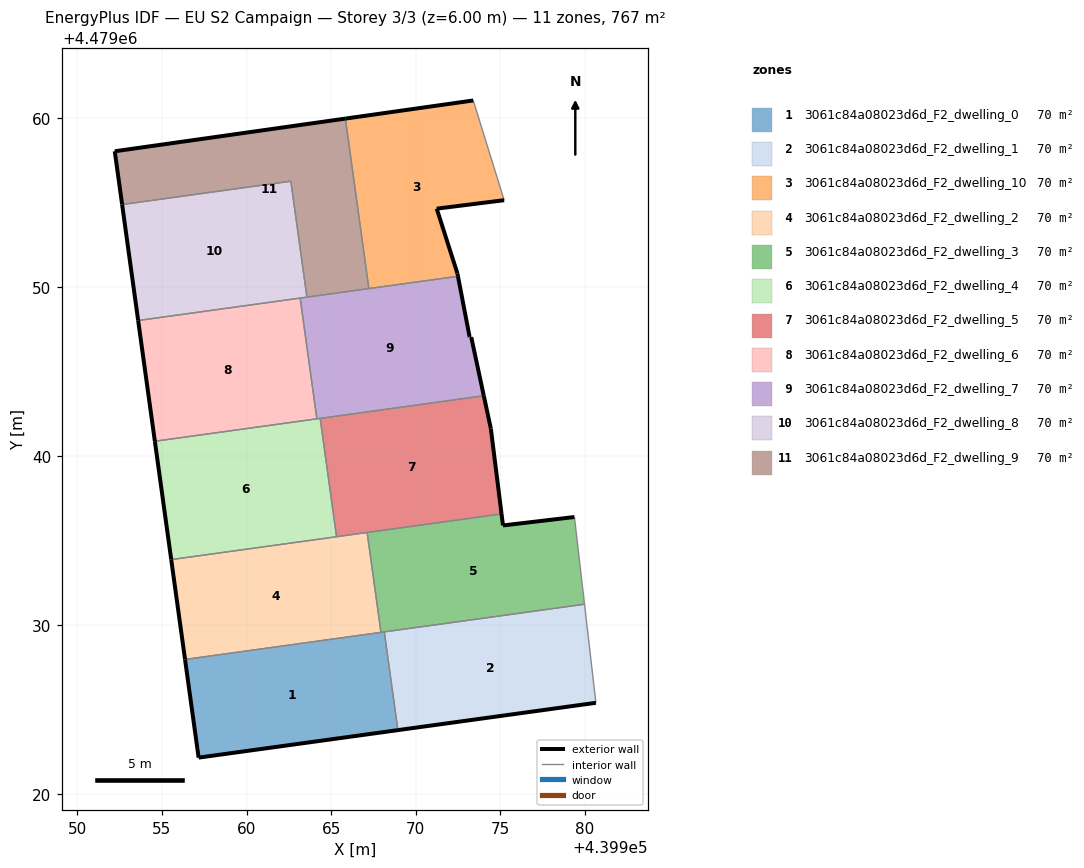
=== STOREY PLAN SPEC (per zone: floor XY polygon, exterior-wall plan segments, windows/doors) ===
zone 1: 3061c84a08023d6d_F2_dwelling_0  (69.8 m²)
  floor: (439968.95, 4479023.79) (439968.15, 4479029.60) (439956.36, 4479027.97) (439957.17, 4479022.16)
  exterior wall: (439968.95, 4479023.79) – (439957.17, 4479022.16)  [11.9 m]
  exterior wall: (439957.17, 4479022.16) – (439956.36, 4479027.97)  [5.9 m]
  interior walls: 3
zone 2: 3061c84a08023d6d_F2_dwelling_1  (69.7 m²)
  floor: (439980.66, 4479025.40) (439979.99, 4479031.23) (439968.15, 4479029.60) (439968.95, 4479023.79)
  exterior wall: (439980.66, 4479025.40) – (439968.95, 4479023.79)  [11.8 m]
  interior walls: 3
zone 3: 3061c84a08023d6d_F2_dwelling_10  (69.8 m²)
  floor: (439972.51, 4479050.63) (439972.47, 4479050.80) (439971.25, 4479054.63) (439975.24, 4479055.13) (439973.41, 4479061.03) (439965.85, 4479059.96) (439967.24, 4479049.90)
  exterior wall: (439965.85, 4479059.96) – (439973.41, 4479061.03)  [7.6 m]
  exterior wall: (439975.24, 4479055.13) – (439971.25, 4479054.63)  [4.0 m]
  exterior wall: (439971.25, 4479054.63) – (439972.47, 4479050.80)  [4.0 m]
  exterior wall: (439972.47, 4479050.80) – (439972.51, 4479050.63)  [0.2 m]
  interior walls: 3
zone 4: 3061c84a08023d6d_F2_dwelling_2  (69.8 m²)
  floor: (439967.95, 4479029.57) (439967.13, 4479035.48) (439955.55, 4479033.87) (439956.36, 4479027.97)
  exterior wall: (439956.36, 4479027.97) – (439955.55, 4479033.87)  [6.0 m]
  interior walls: 4
zone 5: 3061c84a08023d6d_F2_dwelling_3  (69.8 m²)
  floor: (439979.99, 4479031.23) (439979.39, 4479036.39) (439975.17, 4479035.89) (439975.08, 4479036.58) (439967.13, 4479035.48) (439967.95, 4479029.57)
  exterior wall: (439975.08, 4479036.58) – (439975.17, 4479035.89)  [0.7 m]
  exterior wall: (439975.17, 4479035.89) – (439979.39, 4479036.39)  [4.3 m]
  interior walls: 5
zone 6: 3061c84a08023d6d_F2_dwelling_4  (69.7 m²)
  floor: (439965.32, 4479035.23) (439964.36, 4479042.22) (439954.58, 4479040.87) (439955.55, 4479033.87)
  exterior wall: (439955.55, 4479033.87) – (439954.58, 4479040.87)  [7.1 m]
  interior walls: 4
zone 7: 3061c84a08023d6d_F2_dwelling_5  (69.7 m²)
  floor: (439975.08, 4479036.58) (439974.45, 4479041.62) (439974.03, 4479043.56) (439964.36, 4479042.22) (439965.32, 4479035.23)
  exterior wall: (439974.03, 4479043.56) – (439974.45, 4479041.62)  [2.0 m]
  exterior wall: (439974.45, 4479041.62) – (439975.08, 4479036.58)  [5.1 m]
  interior walls: 4
zone 8: 3061c84a08023d6d_F2_dwelling_6  (69.7 m²)
  floor: (439964.16, 4479042.20) (439963.17, 4479049.34) (439953.59, 4479048.01) (439954.58, 4479040.87)
  exterior wall: (439954.58, 4479040.87) – (439953.59, 4479048.01)  [7.2 m]
  interior walls: 3
zone 9: 3061c84a08023d6d_F2_dwelling_7  (69.7 m²)
  floor: (439974.03, 4479043.56) (439973.29, 4479047.03) (439973.20, 4479047.03) (439973.19, 4479047.06) (439972.51, 4479050.63) (439963.17, 4479049.34) (439964.16, 4479042.20)
  exterior wall: (439972.51, 4479050.63) – (439973.19, 4479047.06)  [3.6 m]
  exterior wall: (439973.19, 4479047.06) – (439973.20, 4479047.03)  [0.0 m]
  exterior wall: (439973.20, 4479047.03) – (439973.29, 4479047.03)  [0.1 m]
  exterior wall: (439973.29, 4479047.03) – (439974.03, 4479043.56)  [3.5 m]
  interior walls: 6
zone 10: 3061c84a08023d6d_F2_dwelling_8  (69.8 m²)
  floor: (439963.57, 4479049.39) (439962.62, 4479056.25) (439952.64, 4479054.87) (439953.59, 4479048.01)
  exterior wall: (439953.59, 4479048.01) – (439952.64, 4479054.87)  [6.9 m]
  interior walls: 4
zone 11: 3061c84a08023d6d_F2_dwelling_9  (69.8 m²)
  floor: (439967.24, 4479049.90) (439965.85, 4479059.96) (439952.21, 4479058.02) (439952.64, 4479054.87) (439962.62, 4479056.25) (439963.57, 4479049.39)
  exterior wall: (439952.64, 4479054.87) – (439952.21, 4479058.02)  [3.2 m]
  exterior wall: (439952.21, 4479058.02) – (439965.85, 4479059.96)  [13.8 m]
  interior walls: 4

=== DERIVED (storey summary) ===
Building: EU S2 Campaign
Storey: 3 of 3  (floor level z = 6.00 m)
Storey gross floor area: 767.3 m²
Zones on this storey: 11
  - 3061c84a08023d6d_F2_dwelling_0: floor 69.8 m²; exterior wall 17.8 m (53.3 m²); WWR 0.0%
  - 3061c84a08023d6d_F2_dwelling_1: floor 69.7 m²; exterior wall 11.8 m (35.5 m²); WWR 0.0%
  - 3061c84a08023d6d_F2_dwelling_10: floor 69.8 m²; exterior wall 15.9 m (47.6 m²); WWR 0.0%
  - 3061c84a08023d6d_F2_dwelling_2: floor 69.8 m²; exterior wall 6.0 m (17.9 m²); WWR 0.0%
  - 3061c84a08023d6d_F2_dwelling_3: floor 69.8 m²; exterior wall 4.9 m (14.8 m²); WWR 0.0%
  - 3061c84a08023d6d_F2_dwelling_4: floor 69.7 m²; exterior wall 7.1 m (21.2 m²); WWR 0.0%
  - 3061c84a08023d6d_F2_dwelling_5: floor 69.7 m²; exterior wall 7.1 m (21.2 m²); WWR 0.0%
  - 3061c84a08023d6d_F2_dwelling_6: floor 69.7 m²; exterior wall 7.2 m (21.6 m²); WWR 0.0%
  - 3061c84a08023d6d_F2_dwelling_7: floor 69.7 m²; exterior wall 7.3 m (21.9 m²); WWR 0.0%
  - 3061c84a08023d6d_F2_dwelling_8: floor 69.8 m²; exterior wall 6.9 m (20.8 m²); WWR 0.0%
  - 3061c84a08023d6d_F2_dwelling_9: floor 69.8 m²; exterior wall 17.0 m (50.9 m²); WWR 0.0%
Zone adjacency (shared interzone walls):
  - 3061c84a08023d6d_F2_dwelling_0 ↔ 3061c84a08023d6d_F2_dwelling_1
  - 3061c84a08023d6d_F2_dwelling_0 ↔ 3061c84a08023d6d_F2_dwelling_2
  - 3061c84a08023d6d_F2_dwelling_0 ↔ 3061c84a08023d6d_F2_dwelling_3
  - 3061c84a08023d6d_F2_dwelling_1 ↔ 3061c84a08023d6d_F2_dwelling_3
  - 3061c84a08023d6d_F2_dwelling_10 ↔ 3061c84a08023d6d_F2_dwelling_7
  - 3061c84a08023d6d_F2_dwelling_10 ↔ 3061c84a08023d6d_F2_dwelling_9
  - 3061c84a08023d6d_F2_dwelling_2 ↔ 3061c84a08023d6d_F2_dwelling_3
  - 3061c84a08023d6d_F2_dwelling_2 ↔ 3061c84a08023d6d_F2_dwelling_4
  - 3061c84a08023d6d_F2_dwelling_2 ↔ 3061c84a08023d6d_F2_dwelling_5
  - 3061c84a08023d6d_F2_dwelling_3 ↔ 3061c84a08023d6d_F2_dwelling_5
  - 3061c84a08023d6d_F2_dwelling_4 ↔ 3061c84a08023d6d_F2_dwelling_5
  - 3061c84a08023d6d_F2_dwelling_4 ↔ 3061c84a08023d6d_F2_dwelling_6
  - 3061c84a08023d6d_F2_dwelling_4 ↔ 3061c84a08023d6d_F2_dwelling_7
  - 3061c84a08023d6d_F2_dwelling_5 ↔ 3061c84a08023d6d_F2_dwelling_7
  - 3061c84a08023d6d_F2_dwelling_6 ↔ 3061c84a08023d6d_F2_dwelling_7
  - 3061c84a08023d6d_F2_dwelling_6 ↔ 3061c84a08023d6d_F2_dwelling_8
  - 3061c84a08023d6d_F2_dwelling_7 ↔ 3061c84a08023d6d_F2_dwelling_8
  - 3061c84a08023d6d_F2_dwelling_7 ↔ 3061c84a08023d6d_F2_dwelling_9
  - 3061c84a08023d6d_F2_dwelling_8 ↔ 3061c84a08023d6d_F2_dwelling_9